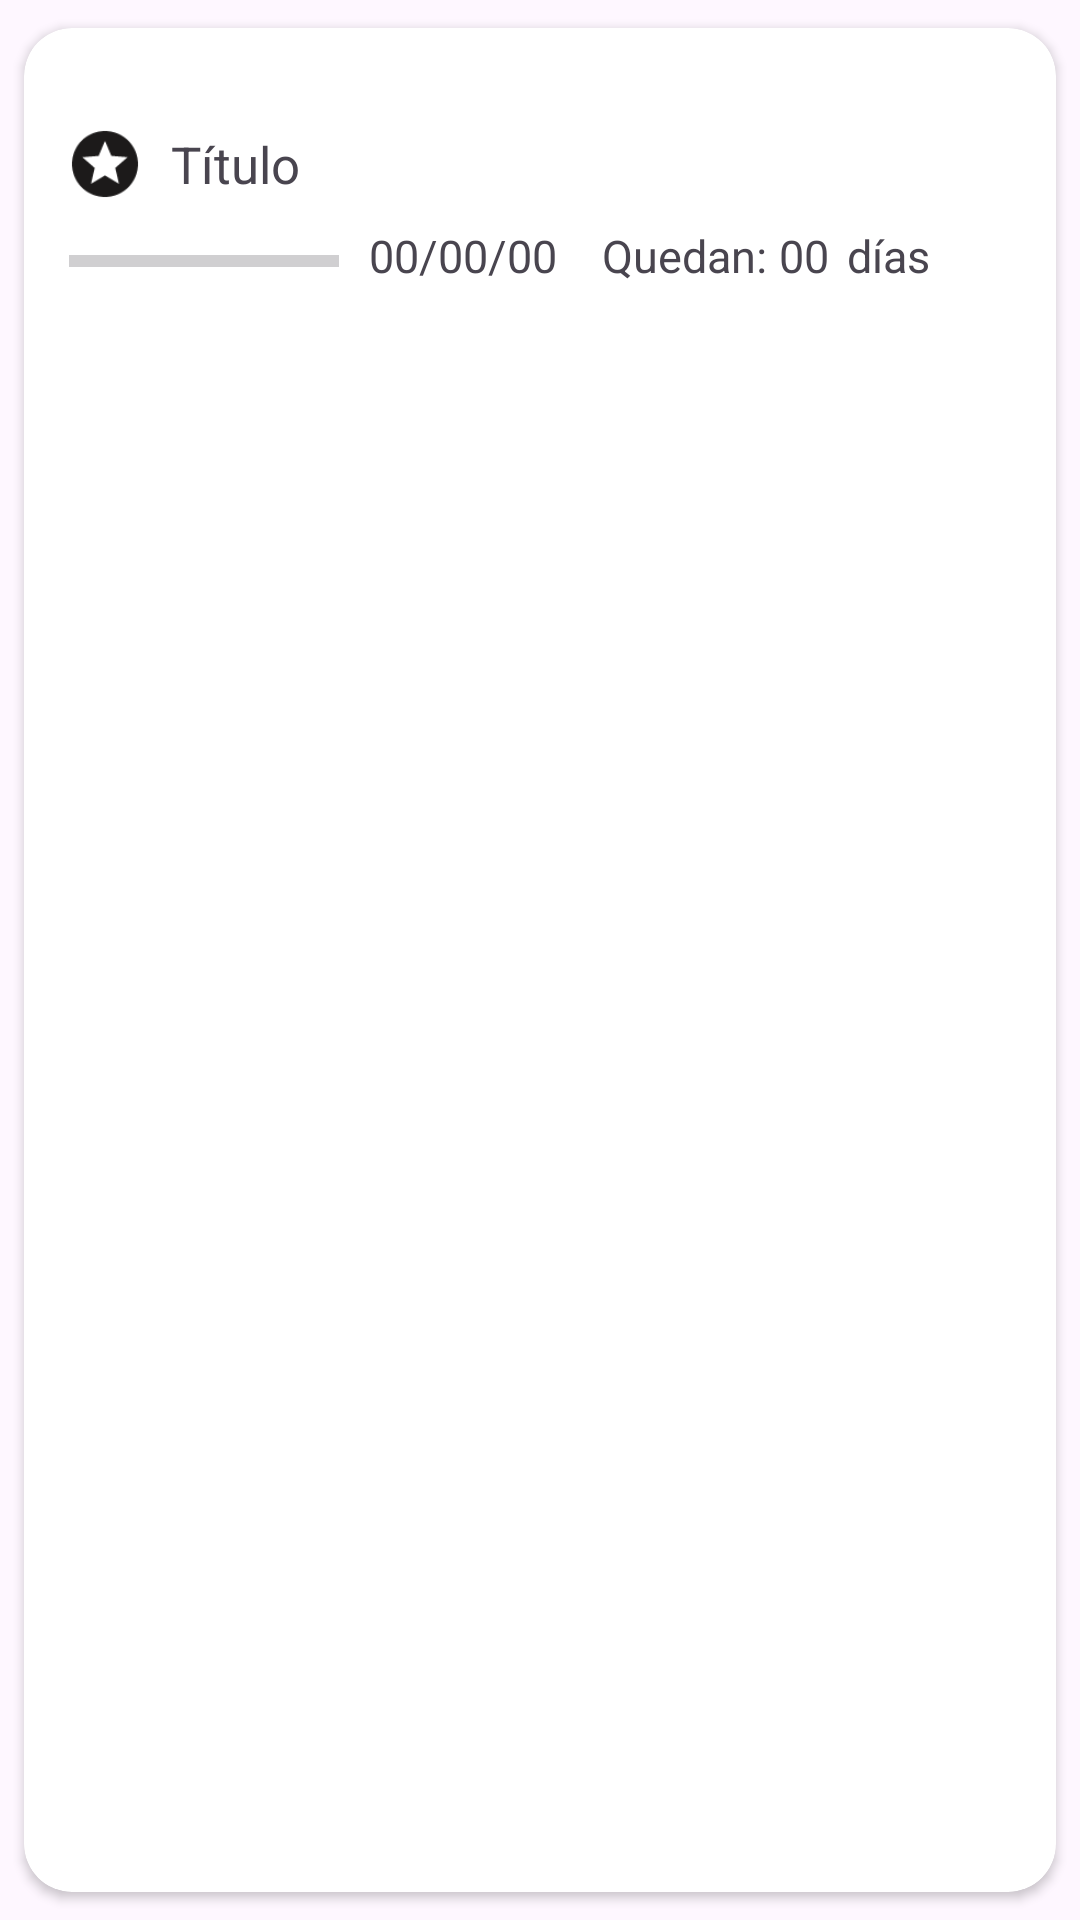

Write the Android layout XML for this screen, with the resource values it uses.
<!-- AndroidManifest.xml: application theme Theme.TrassTarea -->
<!-- res/layout/list.xml -->
<androidx.cardview.widget.CardView xmlns:android="http://schemas.android.com/apk/res/android"
    android:layout_width="match_parent"
    android:layout_height="wrap_content"
    xmlns:app="http://schemas.android.com/apk/res-auto"
    app:cardCornerRadius="16dp"
    app:cardElevation="2dp"
    app:cardMaxElevation="3dp"
    app:cardPreventCornerOverlap="true"
    android:clickable="true"
    app:cardUseCompatPadding="true"
    android:focusable="true">

    <RelativeLayout
        xmlns:tools="http://schemas.android.com/tools"
        android:layout_width="wrap_content"
        android:layout_height="wrap_content"
        android:layout_margin="5dp"
        android:id="@+id/taskLayout">

        <ImageView
            android:id="@+id/imageView"
            android:layout_width="wrap_content"
            android:layout_height="wrap_content"
            android:layout_alignParentStart="true"
            android:layout_centerVertical="true"
            android:contentDescription="@string/todo"
            android:layout_marginStart="10dp"
            android:layout_marginBottom="10dp"
            android:scaleX="1.1"
            android:scaleY="1.1"
            android:src="@drawable/baseline_stars_24_black" />



        <TextView
            android:id="@+id/titulo"
            android:layout_width="wrap_content"
            android:layout_height="wrap_content"
            android:textSize="17sp"
            android:layout_toEndOf="@id/imageView"
            android:layout_marginStart="10dp"
            android:layout_centerVertical="true"
            android:text="@string/titulo" />

        <ProgressBar
            android:id="@+id/progressBar"
            style="?android:attr/progressBarStyleHorizontal"
            android:layout_width="90dp"
            android:layout_marginTop="42dp"
            android:layout_height="wrap_content"
            android:layout_below="@id/titulo"
            android:layout_alignStart="@id/imageView"
            android:layout_centerHorizontal="true" />

        <TextView
            android:id="@+id/fecha"
            android:layout_width="wrap_content"
            android:layout_height="wrap_content"
            android:layout_below="@id/titulo"
            android:layout_marginTop="38dp"
            android:layout_toEndOf="@id/progressBar"
            android:layout_marginStart="10dp"
            android:textSize="15sp"
            android:text="@string/fecha" />

        <TextView
            android:id="@+id/textView7"
            android:layout_width="wrap_content"
            android:layout_height="wrap_content"
            android:layout_toEndOf="@id/fecha"
            android:layout_below="@id/titulo"
            android:layout_marginStart="15dp"
            android:layout_marginTop="38dp"
            android:textSize="15sp"
            android:text="@string/quedan" />

        <TextView
            android:id="@+id/tiempoRestante"
            android:layout_width="wrap_content"
            android:layout_height="wrap_content"
            android:layout_toEndOf="@id/textView7"
            android:layout_below="@id/titulo"
            android:layout_marginStart="4dp"
            android:layout_marginTop="38dp"
            android:textSize="15sp"
            android:text="@string/dias" />

        <TextView
            android:id="@+id/dias"
            android:layout_width="wrap_content"
            android:layout_height="wrap_content"
            android:layout_toEndOf="@id/tiempoRestante"
            android:layout_below="@id/titulo"
            android:layout_marginStart="6dp"
            android:layout_marginTop="38dp"
            android:textSize="15sp"
            android:text="@string/d_as" />


    </RelativeLayout>

</androidx.cardview.widget.CardView>
<!-- resources referenced by this layout -->
<resources>
  <!-- drawable baseline_stars_24_black (drawable) -->
  <vector android:height="24dp" android:tint="#1C1A1A"
      android:viewportHeight="24" android:viewportWidth="24"
      android:width="24dp" xmlns:android="http://schemas.android.com/apk/res/android">
      <path android:fillColor="@android:color/white" android:pathData="M11.99,2C6.47,2 2,6.48 2,12s4.47,10 9.99,10C17.52,22 22,17.52 22,12S17.52,2 11.99,2zM16.23,18L12,15.45 7.77,18l1.12,-4.81 -3.73,-3.23 4.92,-0.42L12,5l1.92,4.53 4.92,0.42 -3.73,3.23L16.23,18z"/>
  </vector>
  <string name="d_as">días</string>
  <string name="dias">00</string>
  <string name="fecha">00/00/00</string>
  <string name="quedan">Quedan:</string>
  <string name="titulo">Título</string>
  <string name="todo">TODO</string>
  <style name="Theme.TrassTarea" parent="Base.Theme.TrassTarea" />
  <style name="Base.Theme.TrassTarea" parent="Theme.Material3.DayNight.NoActionBar">
          
          
          <item name="colorPrimary">#33A4FF</item>
          <item name="colorPrimaryDark">#33A4FF</item>
  
      </style>
</resources>
